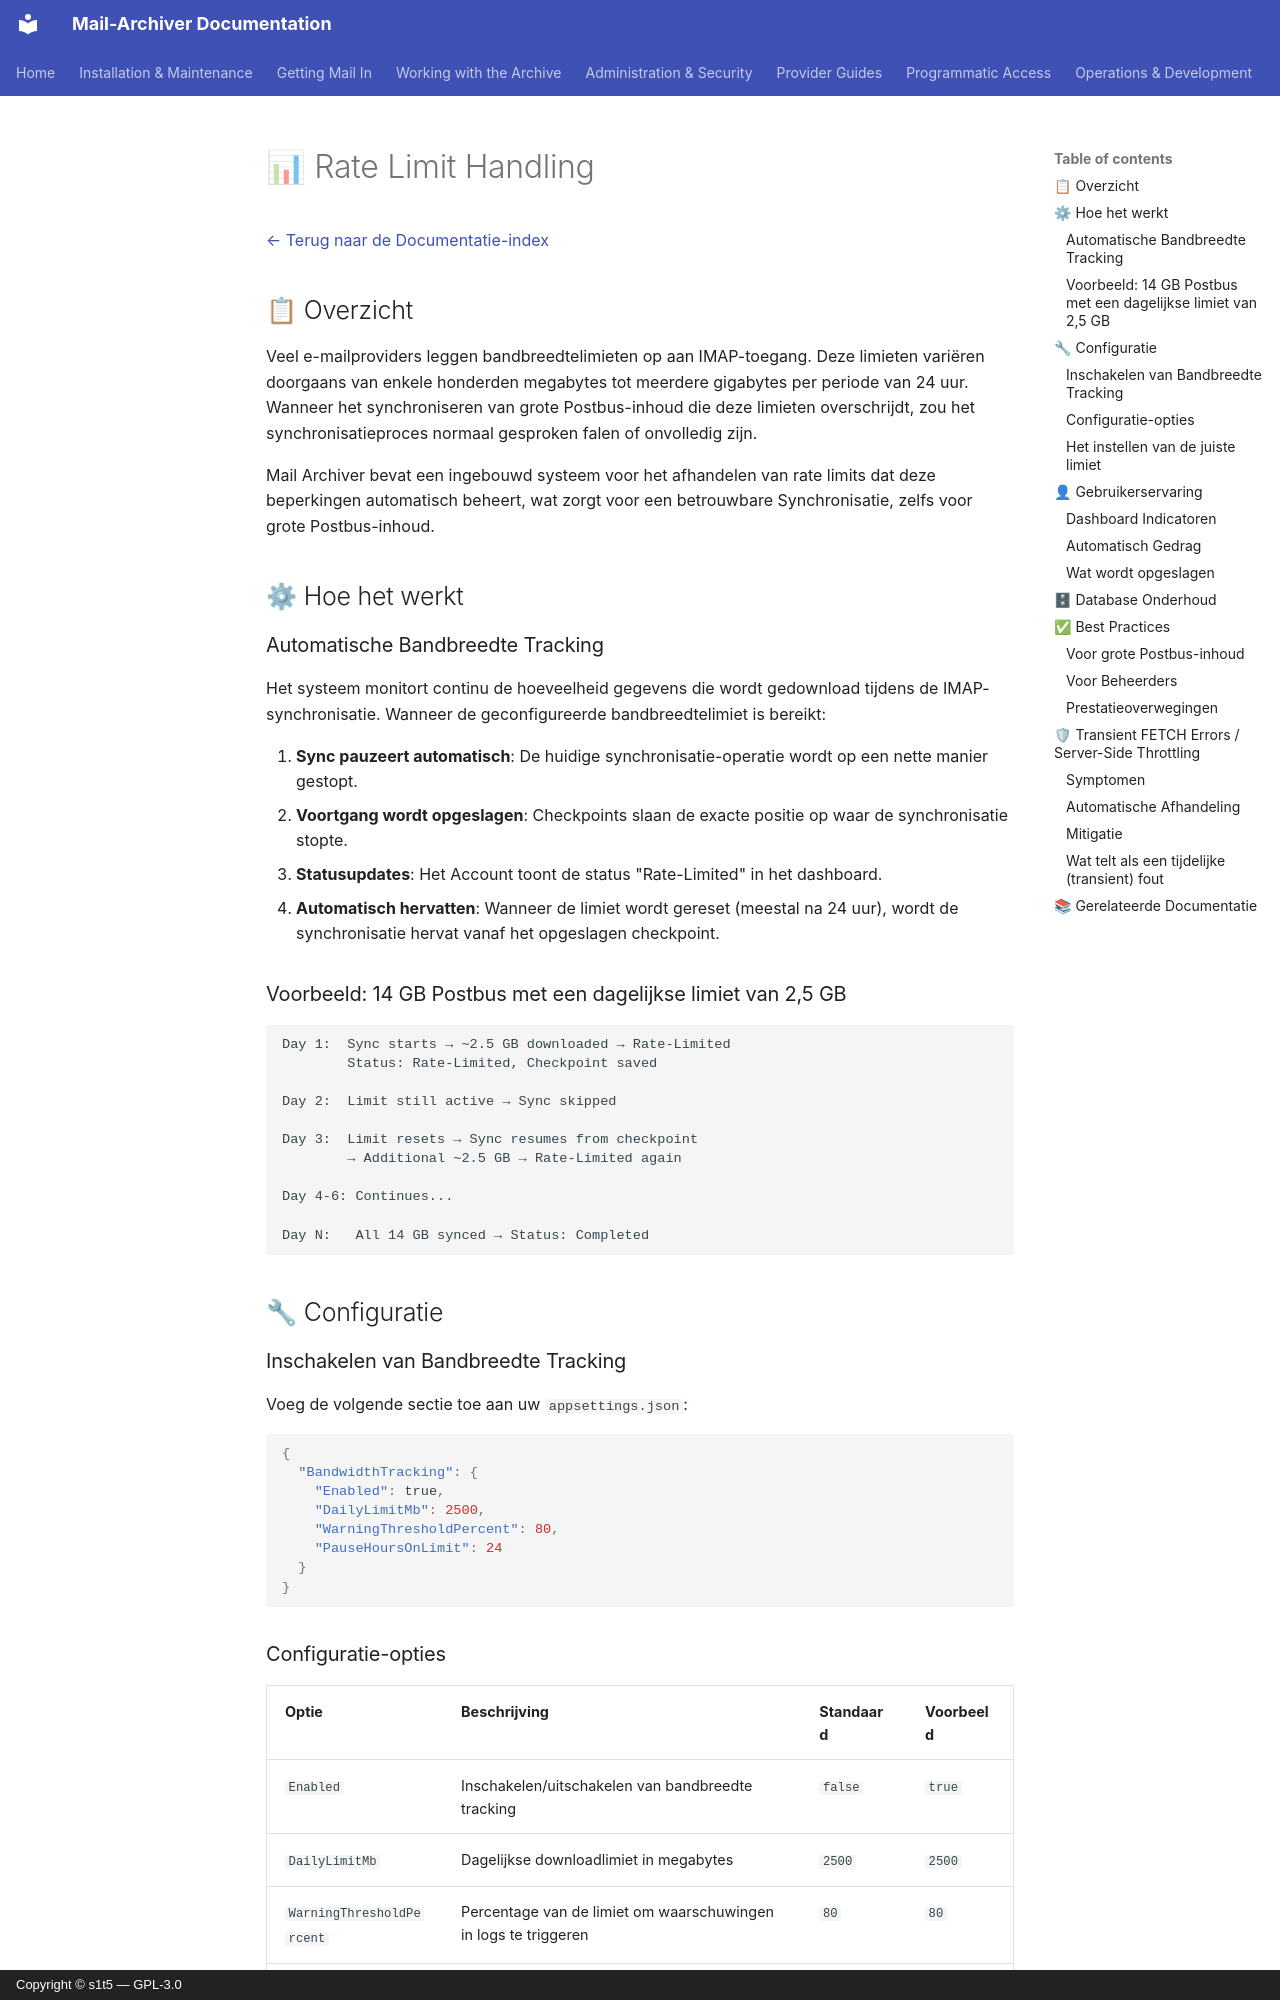

repository: s1t5/mail-archiver · page: RateLimitHandling.nl/index.html · generator: mkdocs · copyright: Copyright © s1t5 — GPL-3.0

# 📊 Rate Limit Handling {#rate-limit-handling}

[← Terug naar de Documentatie-index](index.md)

## 📋 Overzicht {#overview}

Veel e-mailproviders leggen bandbreedtelimieten op aan IMAP-toegang. Deze limieten variëren doorgaans van enkele honderden megabytes tot meerdere gigabytes per periode van 24 uur. Wanneer het synchroniseren van grote Postbus-inhoud die deze limieten overschrijdt, zou het synchronisatieproces normaal gesproken falen of onvolledig zijn.

Mail Archiver bevat een ingebouwd systeem voor het afhandelen van rate limits dat deze beperkingen automatisch beheert, wat zorgt voor een betrouwbare Synchronisatie, zelfs voor grote Postbus-inhoud.

## ⚙ Hoe het werkt {#how-it-works}

### Automatische Bandbreedte Tracking {#automatic-bandwidth-tracking}

Het systeem monitort continu de hoeveelheid gegevens die wordt gedownload tijdens de IMAP-synchronisatie. Wanneer de geconfigureerde bandbreedtelimiet is bereikt:

1. **Sync pauzeert automatisch**: De huidige synchronisatie-operatie wordt op een nette manier gestopt.
2. **Voortgang wordt opgeslagen**: Checkpoints slaan de exacte positie op waar de synchronisatie stopte.
3. **Statusupdates**: Het Account toont de status "Rate-Limited" in het dashboard.
4. **Automatisch hervatten**: Wanneer de limiet wordt gereset (meestal na 24 uur), wordt de synchronisatie hervat vanaf het opgeslagen checkpoint.

### Voorbeeld: 14 GB Postbus met een dagelijkse limiet van 2,5 GB {#example-14-gb-mailbox-with-25-gb-daily-limit}

```
Day 1:  Sync starts → ~2.5 GB downloaded → Rate-Limited
        Status: Rate-Limited, Checkpoint saved

Day 2:  Limit still active → Sync skipped

Day 3:  Limit resets → Sync resumes from checkpoint
        → Additional ~2.5 GB → Rate-Limited again

Day 4-6: Continues...

Day N:   All 14 GB synced → Status: Completed
```

## 🔧 Configuratie {#configuration}

### Inschakelen van Bandbreedte Tracking {#enabling-bandwidth-tracking}

Voeg de volgende sectie toe aan uw `appsettings.json`:

```json
{
  "BandwidthTracking": {
    "Enabled": true,
    "DailyLimitMb": 2500,
    "WarningThresholdPercent": 80,
    "PauseHoursOnLimit": 24
  }
}
```

### Configuratie-opties {#configuration-options}

| Optie | Beschrijving | Standaard | Voorbeeld |
|--------|-------------|---------|---------|
| `Enabled` | Inschakelen/uitschakelen van bandbreedte tracking | `false` | `true` |
| `DailyLimitMb` | Dagelijkse downloadlimiet in megabytes | `2500` | `2500` |
| `WarningThresholdPercent` | Percentage van de limiet om waarschuwingen in logs te triggeren | `80` | `80` |
| `PauseHoursOnLimit` | Aantal uren om te pauzeren wanneer de limiet is bereikt | `24` | `24` |

### Het instellen van de juiste limiet {#setting-the-correct-limit}

Om de juiste `DailyLimitMb` waarde te bepalen:

1. Controleer de documentatie of de servicevoorwaarden van uw e-mailprovider.
2. Zoek naar IMAP-bandbreedtelimieten of downloadquota's.
3. Neem contact op met uw e-mailbeheerder als u een zakelijk e-mailsysteem gebruikt.
4. Begin met een conservatieve waarde als u het niet zeker weet (bijv. 2000 MB).
5. Monitor de logs op rate limit-waarschuwingen tijdens de eerste synchronisaties.
